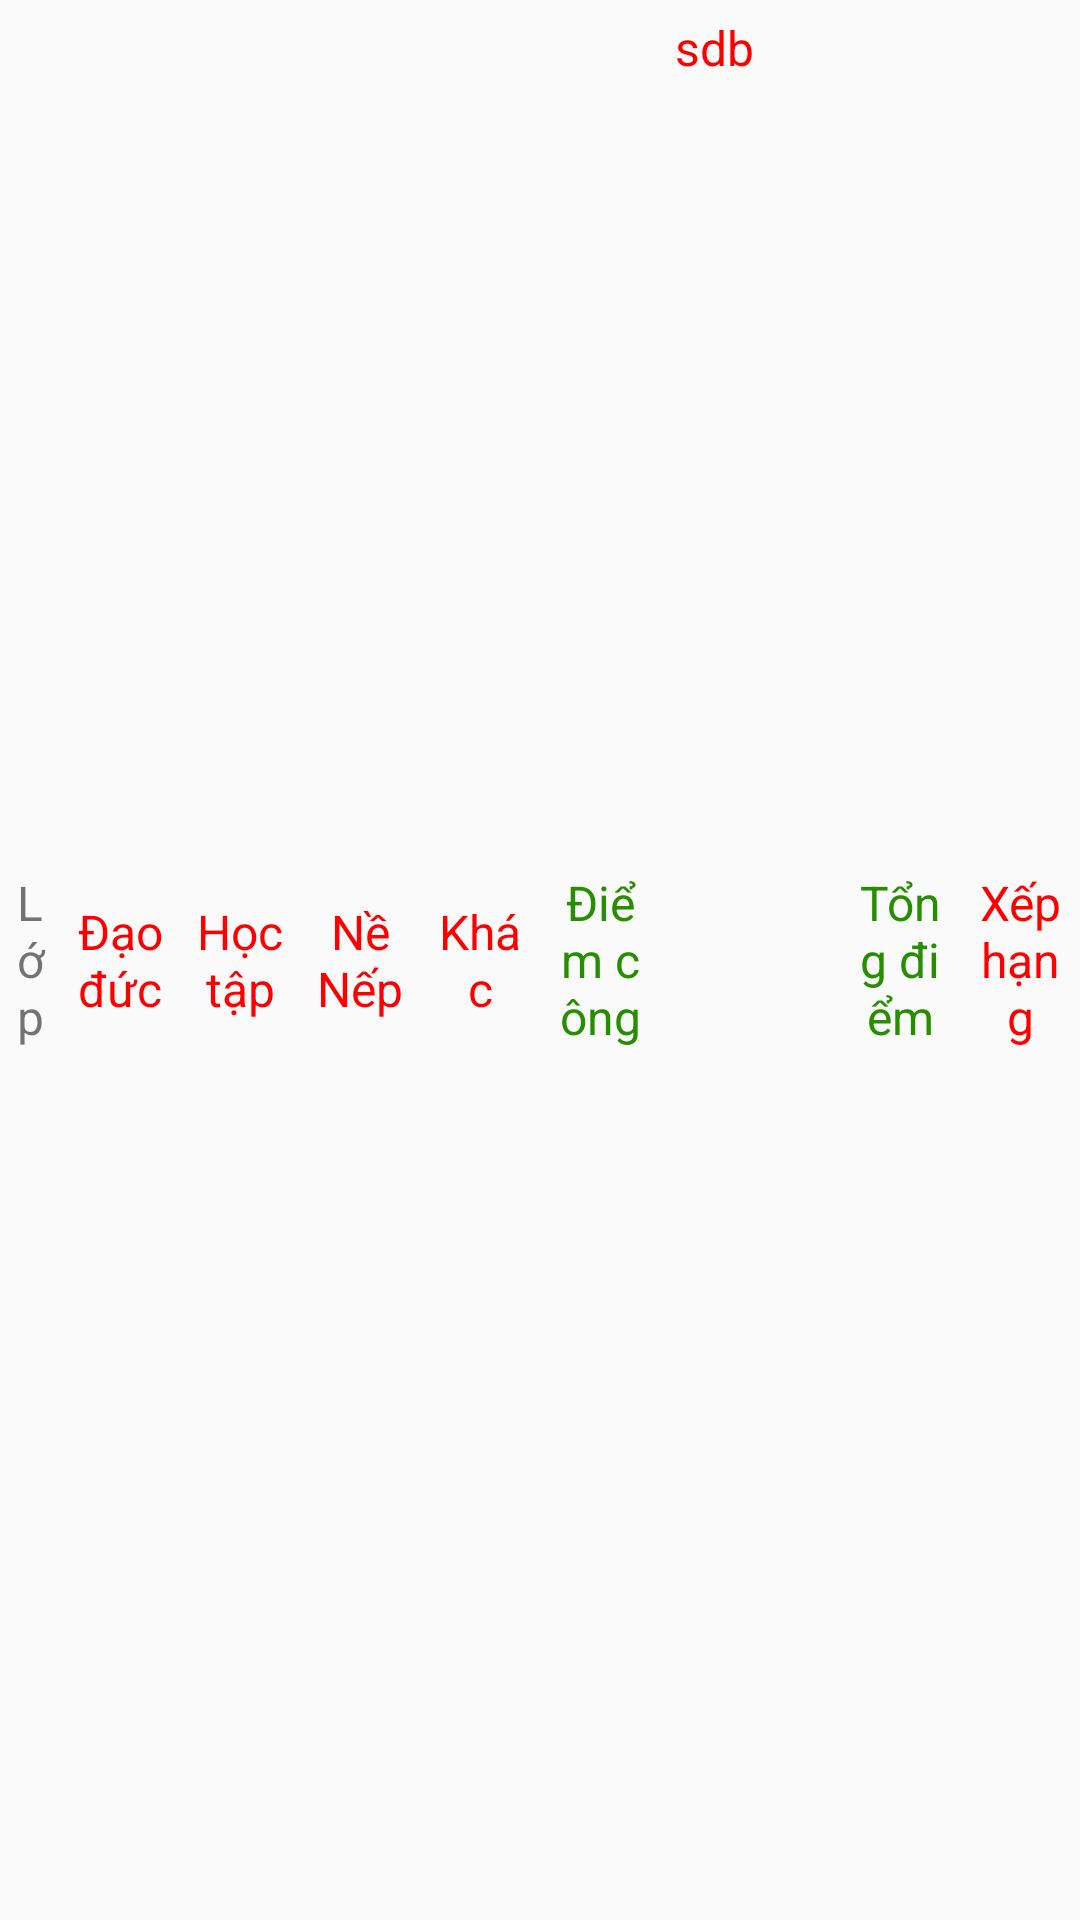

Here is an Android app screen rendered from its layout file. Give the layout XML and the strings, colors and styles it references.
<!-- AndroidManifest.xml: application theme Theme.SchoolManagement_01 -->
<!-- res/layout/listview_summary.xml -->
<?xml version="1.0" encoding="utf-8"?>
<LinearLayout xmlns:android="http://schemas.android.com/apk/res/android"
    android:layout_width="fill_parent"
    android:layout_height="match_parent"

    >
        <TextView
            android:gravity="center"

            android:id = "@+id/tv_class_room_summary"
            android:layout_width = "0dp"
            android:layout_height = "match_parent"
            android:textSize="16sp"
            android:layout_weight = "0.5"
            android:background = "@drawable/cell_shape"
            android:ellipsize = "end"
            android:padding = "5dp"
            android:text = "Lớp"
             />

        <TextView
            android:id="@+id/tv_dao_duc"
            android:layout_width="0dp"
            android:layout_height="match_parent"
            android:layout_weight="1"
            android:background="@drawable/cell_shape"
            android:ellipsize="end"
            android:textSize="16sp"
            android:textColor="#FF0000"
            android:gravity="center"

            android:padding="5dp"
            android:text="Đạo đức" />

        <TextView
            android:gravity="center"

            android:id = "@+id/tv_hoc_tap"
            android:layout_width = "0dp"
            android:textColor="#FF0000"

            android:layout_height = "match_parent"
            android:layout_weight = "1"
            android:background = "@drawable/cell_shape"
            android:textSize="16sp"
            android:ellipsize = "end"
            android:padding = "5dp"
            
            android:text = "Học tập"
             />

        <TextView
            android:gravity="center"

            android:id = "@+id/tv_ne_nep"
            android:layout_width = "0dp"
            android:layout_height = "match_parent"
            android:layout_weight = "1"
            android:background = "@drawable/cell_shape"
            android:ellipsize = "end"
            android:padding = "5dp"
            android:textSize="16sp"
            android:textColor="#FF0000"

            android:text = "Nề Nếp"
             />
        <TextView
            android:gravity="center"

            android:textSize="16sp"
            android:id = "@+id/tv_khac"
            android:layout_width = "0dp"
            android:layout_height = "match_parent"
            android:layout_weight = "1"
            android:background = "@drawable/cell_shape"
            android:ellipsize = "end"
            android:textColor="#FF0000"
            android:padding = "5dp"
            android:text = "Khác"
             />
        <TextView
            android:textColor="#268E00"
            android:textSize="16sp"
            android:gravity="center"

            android:id = "@+id/tv_diem_cong"
            android:layout_width = "0dp"
            android:layout_height = "match_parent"
            android:layout_weight = "1"
            android:background = "@drawable/cell_shape"
            android:ellipsize = "end"
            android:padding = "5dp"
            android:text="Điểm công"
             />
        <TextView
            android:textSize="16sp"
            android:textColor="#FF0000"
            android:gravity="center_horizontal|left"

            android:id = "@+id/tv_sdb"
            android:layout_width = "0dp"
            android:layout_height = "match_parent"
            android:layout_weight = "1.5"
            android:background = "@drawable/cell_shape"
            android:ellipsize = "end"
            android:padding = "5dp"
            android:text="sdb"
             />
        <TextView
            android:textSize="16sp"
            android:textColor="#268E00"
            android:gravity="center"
            android:id = "@+id/tv_tong_diem"
            android:layout_width = "0dp"
            android:layout_height = "match_parent"
            android:layout_weight = "1"
            android:background = "@drawable/cell_shape"
            android:ellipsize = "end"
            android:padding = "5dp"
            android:text="Tổng điểm"
             />
        <TextView
            android:textSize="16sp"
            android:textColor="#FF0000"
            android:gravity="center"

            android:id = "@+id/tv_xep_hang"
            android:layout_width = "0dp"
            android:layout_height = "match_parent"
            android:layout_weight = "1"
            android:background = "@drawable/cell_shape"
            android:ellipsize = "end"
            android:padding = "5dp"
            android:text="Xếp hạng"
             />
</LinearLayout>
<!-- resources referenced by this layout -->
<resources>
  <style name="Theme.SchoolManagement_01" parent="Theme.AppCompat.Light.NoActionBar">
          
          <item name="colorPrimary">@color/purple_500</item>
          <item name="colorPrimaryVariant">@color/purple_700</item>
          <item name="colorOnPrimary">@color/white</item>
          
          <item name="colorSecondary">@color/teal_200</item>
          <item name="colorSecondaryVariant">@color/teal_700</item>
          <item name="colorOnSecondary">@color/black</item>
          
          <item name="android:statusBarColor" tools:targetApi="l">?attr/colorPrimaryVariant</item>
          
      </style>
  <color name="purple_500">#FF6200EE</color>
  <color name="purple_700">#FF3700B3</color>
  <color name="white">#FFFFFFFF</color>
  <color name="teal_200">#FF03DAC5</color>
  <color name="teal_700">#FF018786</color>
  <color name="black">#FF000000</color>
</resources>
